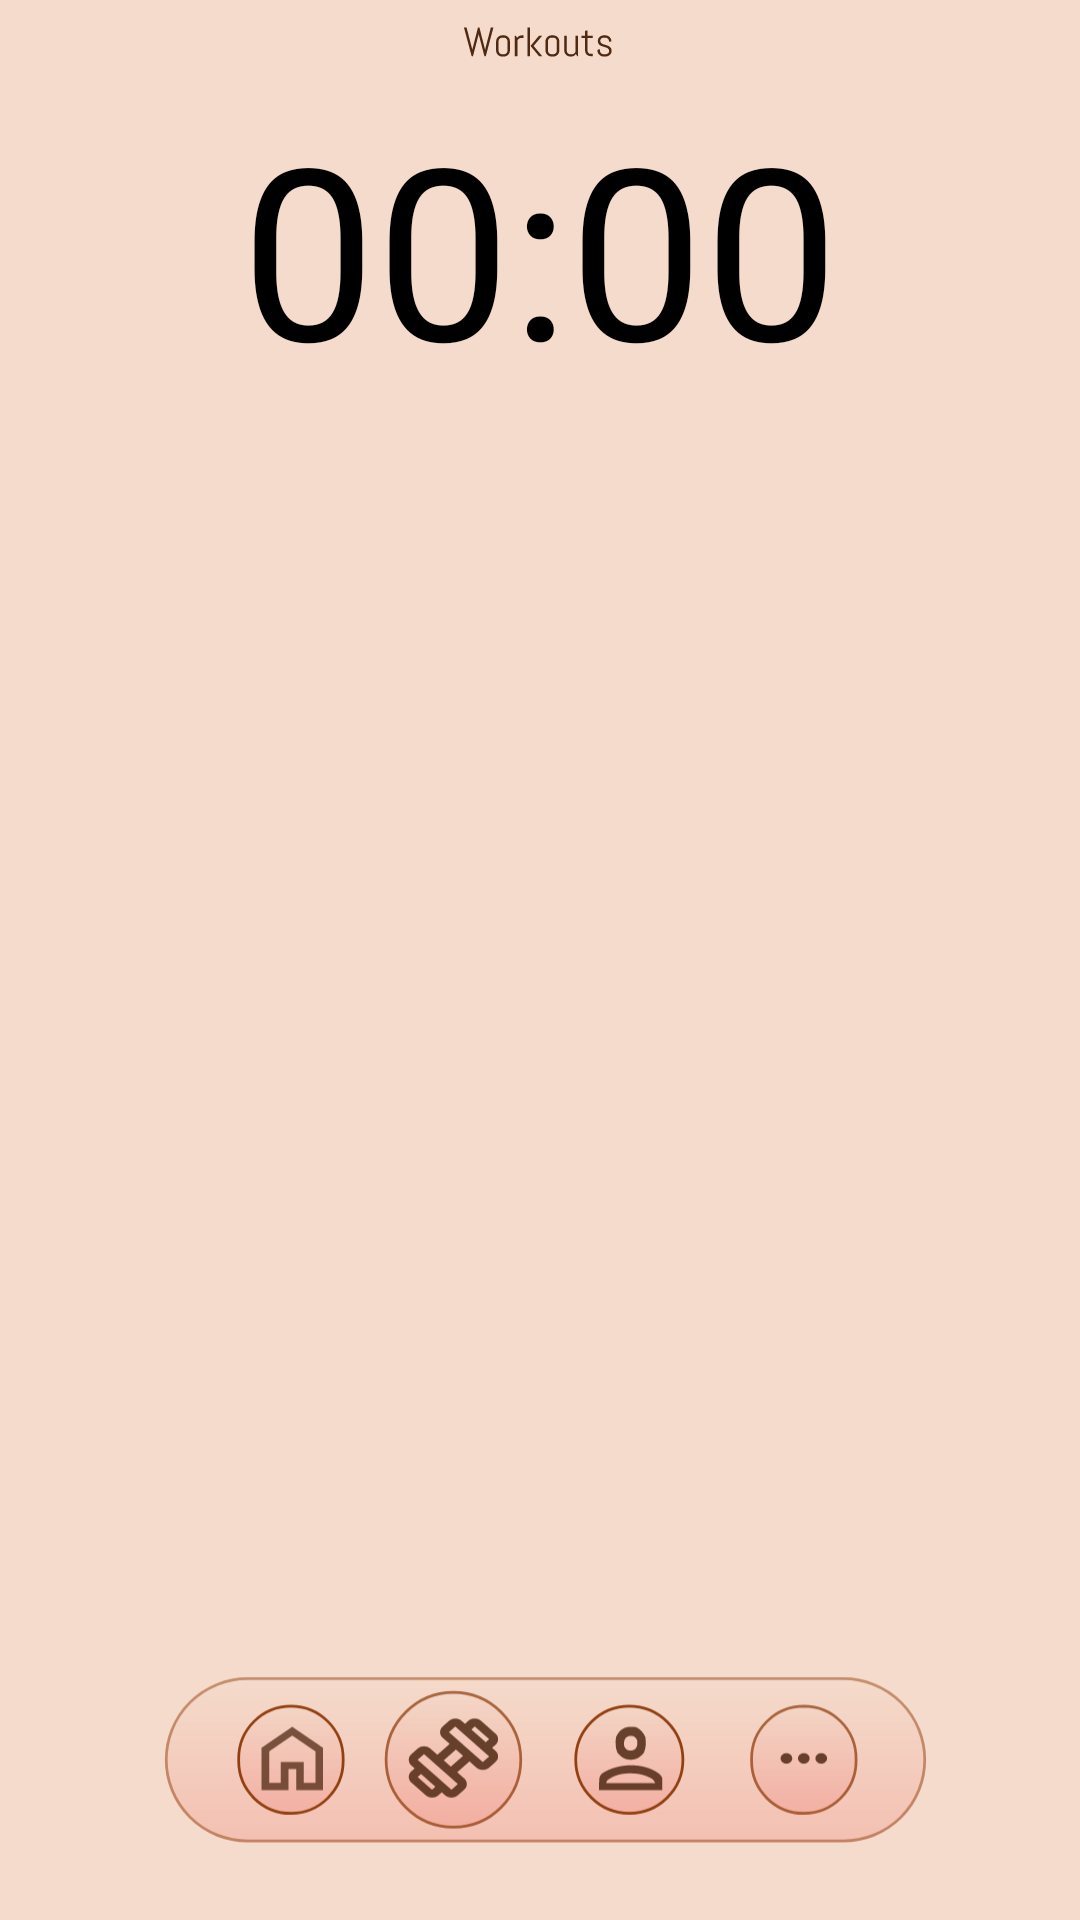

Here is an Android app screen rendered from its layout file. Give the layout XML and the strings, colors and styles it references.
<!-- AndroidManifest.xml: application theme Theme.FitnessApp -->
<!-- res/layout/activity_gym.xml -->
<RelativeLayout xmlns:android="http://schemas.android.com/apk/res/android"
    xmlns:tools="http://schemas.android.com/tools"
    android:layout_width="match_parent"
    android:layout_height="match_parent"
    tools:context=".ExerciseActivity"
    android:background="@drawable/background">
    <ImageView
        android:id="@+id/panel_top_exercise"
        android:layout_width="match_parent"
        android:layout_height="wrap_content"
        android:layout_marginTop="0dp"
        android:src="@drawable/exerciseboxtitle" />
    <ScrollView
        android:layout_width="match_parent"
        android:layout_height="match_parent"
        android:layout_below="@id/panel_top_exercise"
        android:layout_above="@id/container_panel_bottom"
        android:layout_centerHorizontal="true"
        android:fillViewport="true">
        <RelativeLayout
            android:id="@+id/main"
            android:layout_width="wrap_content"
            android:layout_height="1000dp"
            android:layout_gravity="center_horizontal">
            <Chronometer
                android:id="@+id/chronometer"
                android:layout_width="wrap_content"
                android:layout_height="wrap_content"
                android:textSize="80sp"/>

        </RelativeLayout>
    </ScrollView>

    <RelativeLayout
        android:id="@+id/container_panel_bottom"
        android:layout_width="match_parent"
        android:layout_height="wrap_content"
        android:layout_alignParentBottom="true"
        android:layout_marginBottom="10dp">
        <ImageView
            android:id="@+id/panel_bottom"
            android:layout_width="match_parent"
            android:layout_height="85dp"
            android:layout_centerHorizontal="true"
            android:src="@drawable/bottompanelworkouts" />
        <LinearLayout
            android:layout_width="match_parent"
            android:layout_height="60dp"
            android:orientation="horizontal"
            android:layout_marginTop="10dp">
            <Button
                android:id="@+id/btn_home"
                android:layout_width="40dp"
                android:layout_height="40dp"
                android:layout_marginLeft="92dp"
                android:layout_marginTop="5dp"
                android:alpha="0" />
            <Button
                android:id="@+id/btn_exercise"
                android:layout_width="50dp"
                android:layout_height="50dp"
                android:layout_marginLeft="15dp"
                android:layout_marginTop="5dp"
                android:alpha="0" />
            <Button
                android:id="@+id/btn_profile"
                android:layout_width="40dp"
                android:layout_height="40dp"
                android:layout_marginLeft="20dp"
                android:layout_marginTop="5dp"
                android:alpha="0" />
            <Button
                android:id="@+id/btn_settings"
                android:layout_width="40dp"
                android:layout_height="40dp"
                android:layout_marginLeft="25dp"
                android:layout_marginTop="5dp"
                android:alpha="0" />
        </LinearLayout>
    </RelativeLayout>
</RelativeLayout>
<!-- resources referenced by this layout -->
<resources>
  <!-- drawable background (drawable) -->
  <vector xmlns:android="http://schemas.android.com/apk/res/android"
      android:width="393dp"
      android:height="667dp"
      android:viewportWidth="393"
      android:viewportHeight="667">
    <path
        android:pathData="M0,0h393v667h-393z"
        android:fillColor="#F5DBCB"/>
  </vector>
  <!-- drawable bottompanelworkouts: vector/xml drawable (drawable, 8871 chars, omitted) -->
  <!-- drawable exerciseboxtitle: vector/xml drawable (drawable, 6937 chars, omitted) -->
  <style name="Theme.FitnessApp" parent="Base.Theme.FitnessApp">
          
          <item name="android:navigationBarColor">@android:color/transparent</item>
          <item name="android:statusBarColor">@android:color/transparent</item>
          <item name="android:windowLightStatusBar">?attr/isLightTheme</item>
      </style>
</resources>
